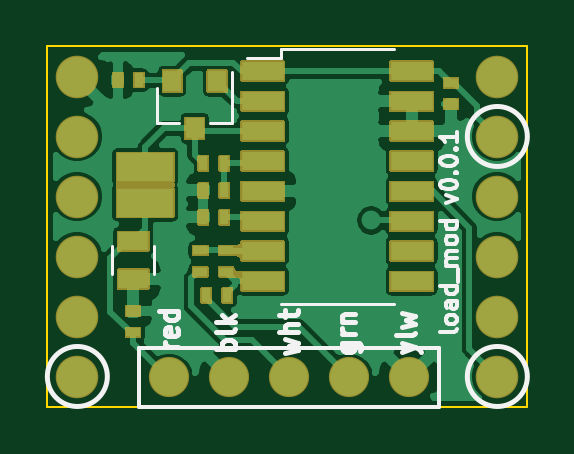
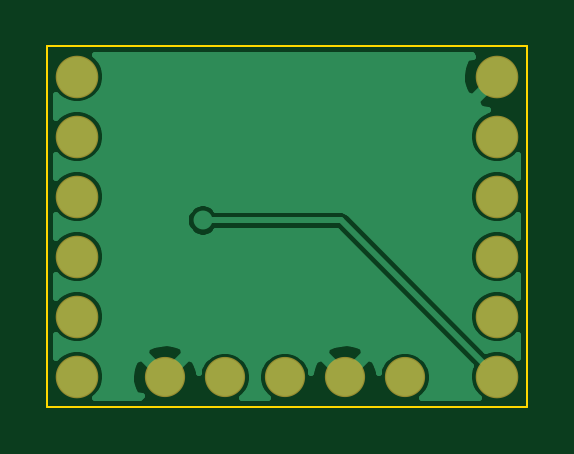
Circuit board: 9 layer files. Board 20.3 x 15.2 mm.
- bottom_copper: l0_Load-B_Cu.gbr (23664 bytes)
- bottom_mask: l0_Load-B_Mask.gbr (984 bytes)
- paste: l0_Load-B_Paste.gbr (506 bytes)
- bottom_silk: l0_Load-B_SilkS.gbr (507 bytes)
- outline: l0_Load-Edge_Cuts.gbr (742 bytes)
- top_copper: l0_Load-F_Cu.gbr (51237 bytes)
- top_mask: l0_Load-F_Mask.gbr (16622 bytes)
- paste: l0_Load-F_Paste.gbr (1759 bytes)
- top_silk: l0_Load-F_SilkS.gbr (8891 bytes)

=== bottom_copper: l0_Load-B_Cu.gbr (23664 bytes, source omitted) ===
=== bottom_mask: l0_Load-B_Mask.gbr ===
G04 #@! TF.GenerationSoftware,KiCad,Pcbnew,(5.1.9-0-10_14)*
G04 #@! TF.CreationDate,2021-02-24T12:23:29+01:00*
G04 #@! TF.ProjectId,l0_Load,6c305f4c-6f61-4642-9e6b-696361645f70,rev?*
G04 #@! TF.SameCoordinates,Original*
G04 #@! TF.FileFunction,Soldermask,Bot*
G04 #@! TF.FilePolarity,Negative*
%FSLAX46Y46*%
G04 Gerber Fmt 4.6, Leading zero omitted, Abs format (unit mm)*
G04 Created by KiCad (PCBNEW (5.1.9-0-10_14)) date 2021-02-24 12:23:29*
%MOMM*%
%LPD*%
G01*
G04 APERTURE LIST*
%ADD10C,1.702000*%
%ADD11C,1.802000*%
G04 APERTURE END LIST*
D10*
X177800000Y-89789000D03*
X175260000Y-89789000D03*
X172720000Y-89789000D03*
X170180000Y-89789000D03*
X167640000Y-89789000D03*
D11*
X181518600Y-79603600D03*
X181518600Y-77063600D03*
X181518600Y-87223600D03*
X181518600Y-82143600D03*
X181518600Y-89763600D03*
X163743600Y-77063600D03*
X163743600Y-87223600D03*
X163743600Y-82143600D03*
X181518600Y-84683600D03*
X163743600Y-84683600D03*
X163743600Y-89763600D03*
X163743600Y-79603600D03*
M02*

=== paste: l0_Load-B_Paste.gbr ===
G04 #@! TF.GenerationSoftware,KiCad,Pcbnew,(5.1.9-0-10_14)*
G04 #@! TF.CreationDate,2021-02-24T12:23:29+01:00*
G04 #@! TF.ProjectId,l0_Load,6c305f4c-6f61-4642-9e6b-696361645f70,rev?*
G04 #@! TF.SameCoordinates,Original*
G04 #@! TF.FileFunction,Paste,Bot*
G04 #@! TF.FilePolarity,Positive*
%FSLAX46Y46*%
G04 Gerber Fmt 4.6, Leading zero omitted, Abs format (unit mm)*
G04 Created by KiCad (PCBNEW (5.1.9-0-10_14)) date 2021-02-24 12:23:29*
%MOMM*%
%LPD*%
G01*
G04 APERTURE LIST*
G04 APERTURE END LIST*
M02*

=== bottom_silk: l0_Load-B_SilkS.gbr ===
G04 #@! TF.GenerationSoftware,KiCad,Pcbnew,(5.1.9-0-10_14)*
G04 #@! TF.CreationDate,2021-02-24T12:23:29+01:00*
G04 #@! TF.ProjectId,l0_Load,6c305f4c-6f61-4642-9e6b-696361645f70,rev?*
G04 #@! TF.SameCoordinates,Original*
G04 #@! TF.FileFunction,Legend,Bot*
G04 #@! TF.FilePolarity,Positive*
%FSLAX46Y46*%
G04 Gerber Fmt 4.6, Leading zero omitted, Abs format (unit mm)*
G04 Created by KiCad (PCBNEW (5.1.9-0-10_14)) date 2021-02-24 12:23:29*
%MOMM*%
%LPD*%
G01*
G04 APERTURE LIST*
G04 APERTURE END LIST*
M02*

=== outline: l0_Load-Edge_Cuts.gbr ===
G04 #@! TF.GenerationSoftware,KiCad,Pcbnew,(5.1.9-0-10_14)*
G04 #@! TF.CreationDate,2021-02-24T12:23:29+01:00*
G04 #@! TF.ProjectId,l0_Load,6c305f4c-6f61-4642-9e6b-696361645f70,rev?*
G04 #@! TF.SameCoordinates,Original*
G04 #@! TF.FileFunction,Profile,NP*
%FSLAX46Y46*%
G04 Gerber Fmt 4.6, Leading zero omitted, Abs format (unit mm)*
G04 Created by KiCad (PCBNEW (5.1.9-0-10_14)) date 2021-02-24 12:23:29*
%MOMM*%
%LPD*%
G01*
G04 APERTURE LIST*
G04 #@! TA.AperFunction,Profile*
%ADD10C,0.100000*%
G04 #@! TD*
G04 APERTURE END LIST*
D10*
X182781100Y-75788600D02*
X182791100Y-91033600D01*
X162471100Y-91033600D02*
X182791100Y-91033600D01*
X162481100Y-75788600D02*
X182781100Y-75788600D01*
X162481100Y-75788600D02*
X162471100Y-91033600D01*
M02*

=== top_copper: l0_Load-F_Cu.gbr (51237 bytes, source omitted) ===
=== top_mask: l0_Load-F_Mask.gbr (16622 bytes, source omitted) ===
=== paste: l0_Load-F_Paste.gbr ===
G04 #@! TF.GenerationSoftware,KiCad,Pcbnew,(5.1.9-0-10_14)*
G04 #@! TF.CreationDate,2021-02-24T12:23:29+01:00*
G04 #@! TF.ProjectId,l0_Load,6c305f4c-6f61-4642-9e6b-696361645f70,rev?*
G04 #@! TF.SameCoordinates,Original*
G04 #@! TF.FileFunction,Paste,Top*
G04 #@! TF.FilePolarity,Positive*
%FSLAX46Y46*%
G04 Gerber Fmt 4.6, Leading zero omitted, Abs format (unit mm)*
G04 Created by KiCad (PCBNEW (5.1.9-0-10_14)) date 2021-02-24 12:23:29*
%MOMM*%
%LPD*%
G01*
G04 APERTURE LIST*
%ADD10R,1.800000X0.800000*%
%ADD11R,2.400000X1.200000*%
%ADD12R,0.400000X0.600000*%
%ADD13R,0.600000X0.400000*%
%ADD14R,1.300000X0.800000*%
%ADD15R,0.800000X0.900000*%
G04 APERTURE END LIST*
D10*
X171602000Y-76830000D03*
X171602000Y-78110000D03*
X171602000Y-79370000D03*
X171602000Y-80640000D03*
X171602000Y-81920000D03*
X171602000Y-83190000D03*
X171602000Y-84450000D03*
X171602000Y-85730000D03*
X177902000Y-85730000D03*
X177902000Y-84450000D03*
X177902000Y-83190000D03*
X177902000Y-81920000D03*
X177902000Y-80640000D03*
X177902000Y-79370000D03*
X177902000Y-78110000D03*
X177902000Y-76830000D03*
D11*
X166624000Y-80899000D03*
X166624000Y-82399000D03*
D12*
X170101100Y-86329600D03*
X169201100Y-86329600D03*
D13*
X168958100Y-84424600D03*
X168958100Y-85324600D03*
D12*
X169074100Y-81884600D03*
X169974100Y-81884600D03*
X169974100Y-80741600D03*
X169074100Y-80741600D03*
D13*
X179578000Y-78232000D03*
X179578000Y-77332000D03*
D12*
X165470000Y-77216000D03*
X166370000Y-77216000D03*
D13*
X170053000Y-85324600D03*
X170053000Y-84424600D03*
D12*
X169974100Y-83027600D03*
X169074100Y-83027600D03*
D13*
X166116000Y-86995000D03*
X166116000Y-87895000D03*
D14*
X166116000Y-84036000D03*
X166116000Y-85636000D03*
D15*
X168720000Y-79258000D03*
X167770000Y-77258000D03*
X169670000Y-77258000D03*
M02*

=== top_silk: l0_Load-F_SilkS.gbr (8891 bytes, source omitted) ===
